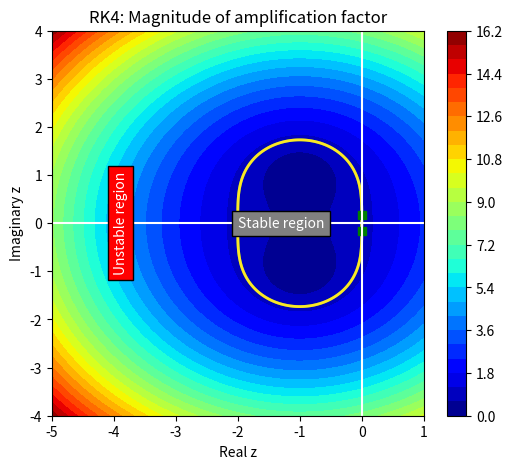

The matplotlib source for this figure:
import numpy as np
import matplotlib.pyplot as plt


N = 500

zr = np.linspace(-5.0,1.0,N)
zi = np.linspace(-4.0,4.0,N)

zr,zi = np.meshgrid(zr,zi)
z = zr + 1j * zi

G = 1.0 + z + z**2/2.0

plt.figure(figsize=(6,5))
cs = plt.contourf(zr,zi,np.abs(G),levels=30,cmap='jet')
plt.colorbar(cs)
plt.contour(zr,zi,np.abs(G),levels=[0.9999,1,1.0001],linewidths=2)
plt.plot([0,0],[-0.16398,0.16398],'sg')
plt.axhline(0, color='white')
plt.axvline(0, color='white')
plt.text(-2,0,'Stable region',verticalalignment='center',
         color='white',bbox=dict(facecolor='grey'))
plt.text(-4, 0, 'Unstable region', verticalalignment='center',
         color='white', rotation=90,bbox=dict(facecolor='red'))
plt.title('RK4: Magnitude of amplification factor')
plt.xlabel('Real z')
plt.ylabel('Imaginary z')
plt.show()
